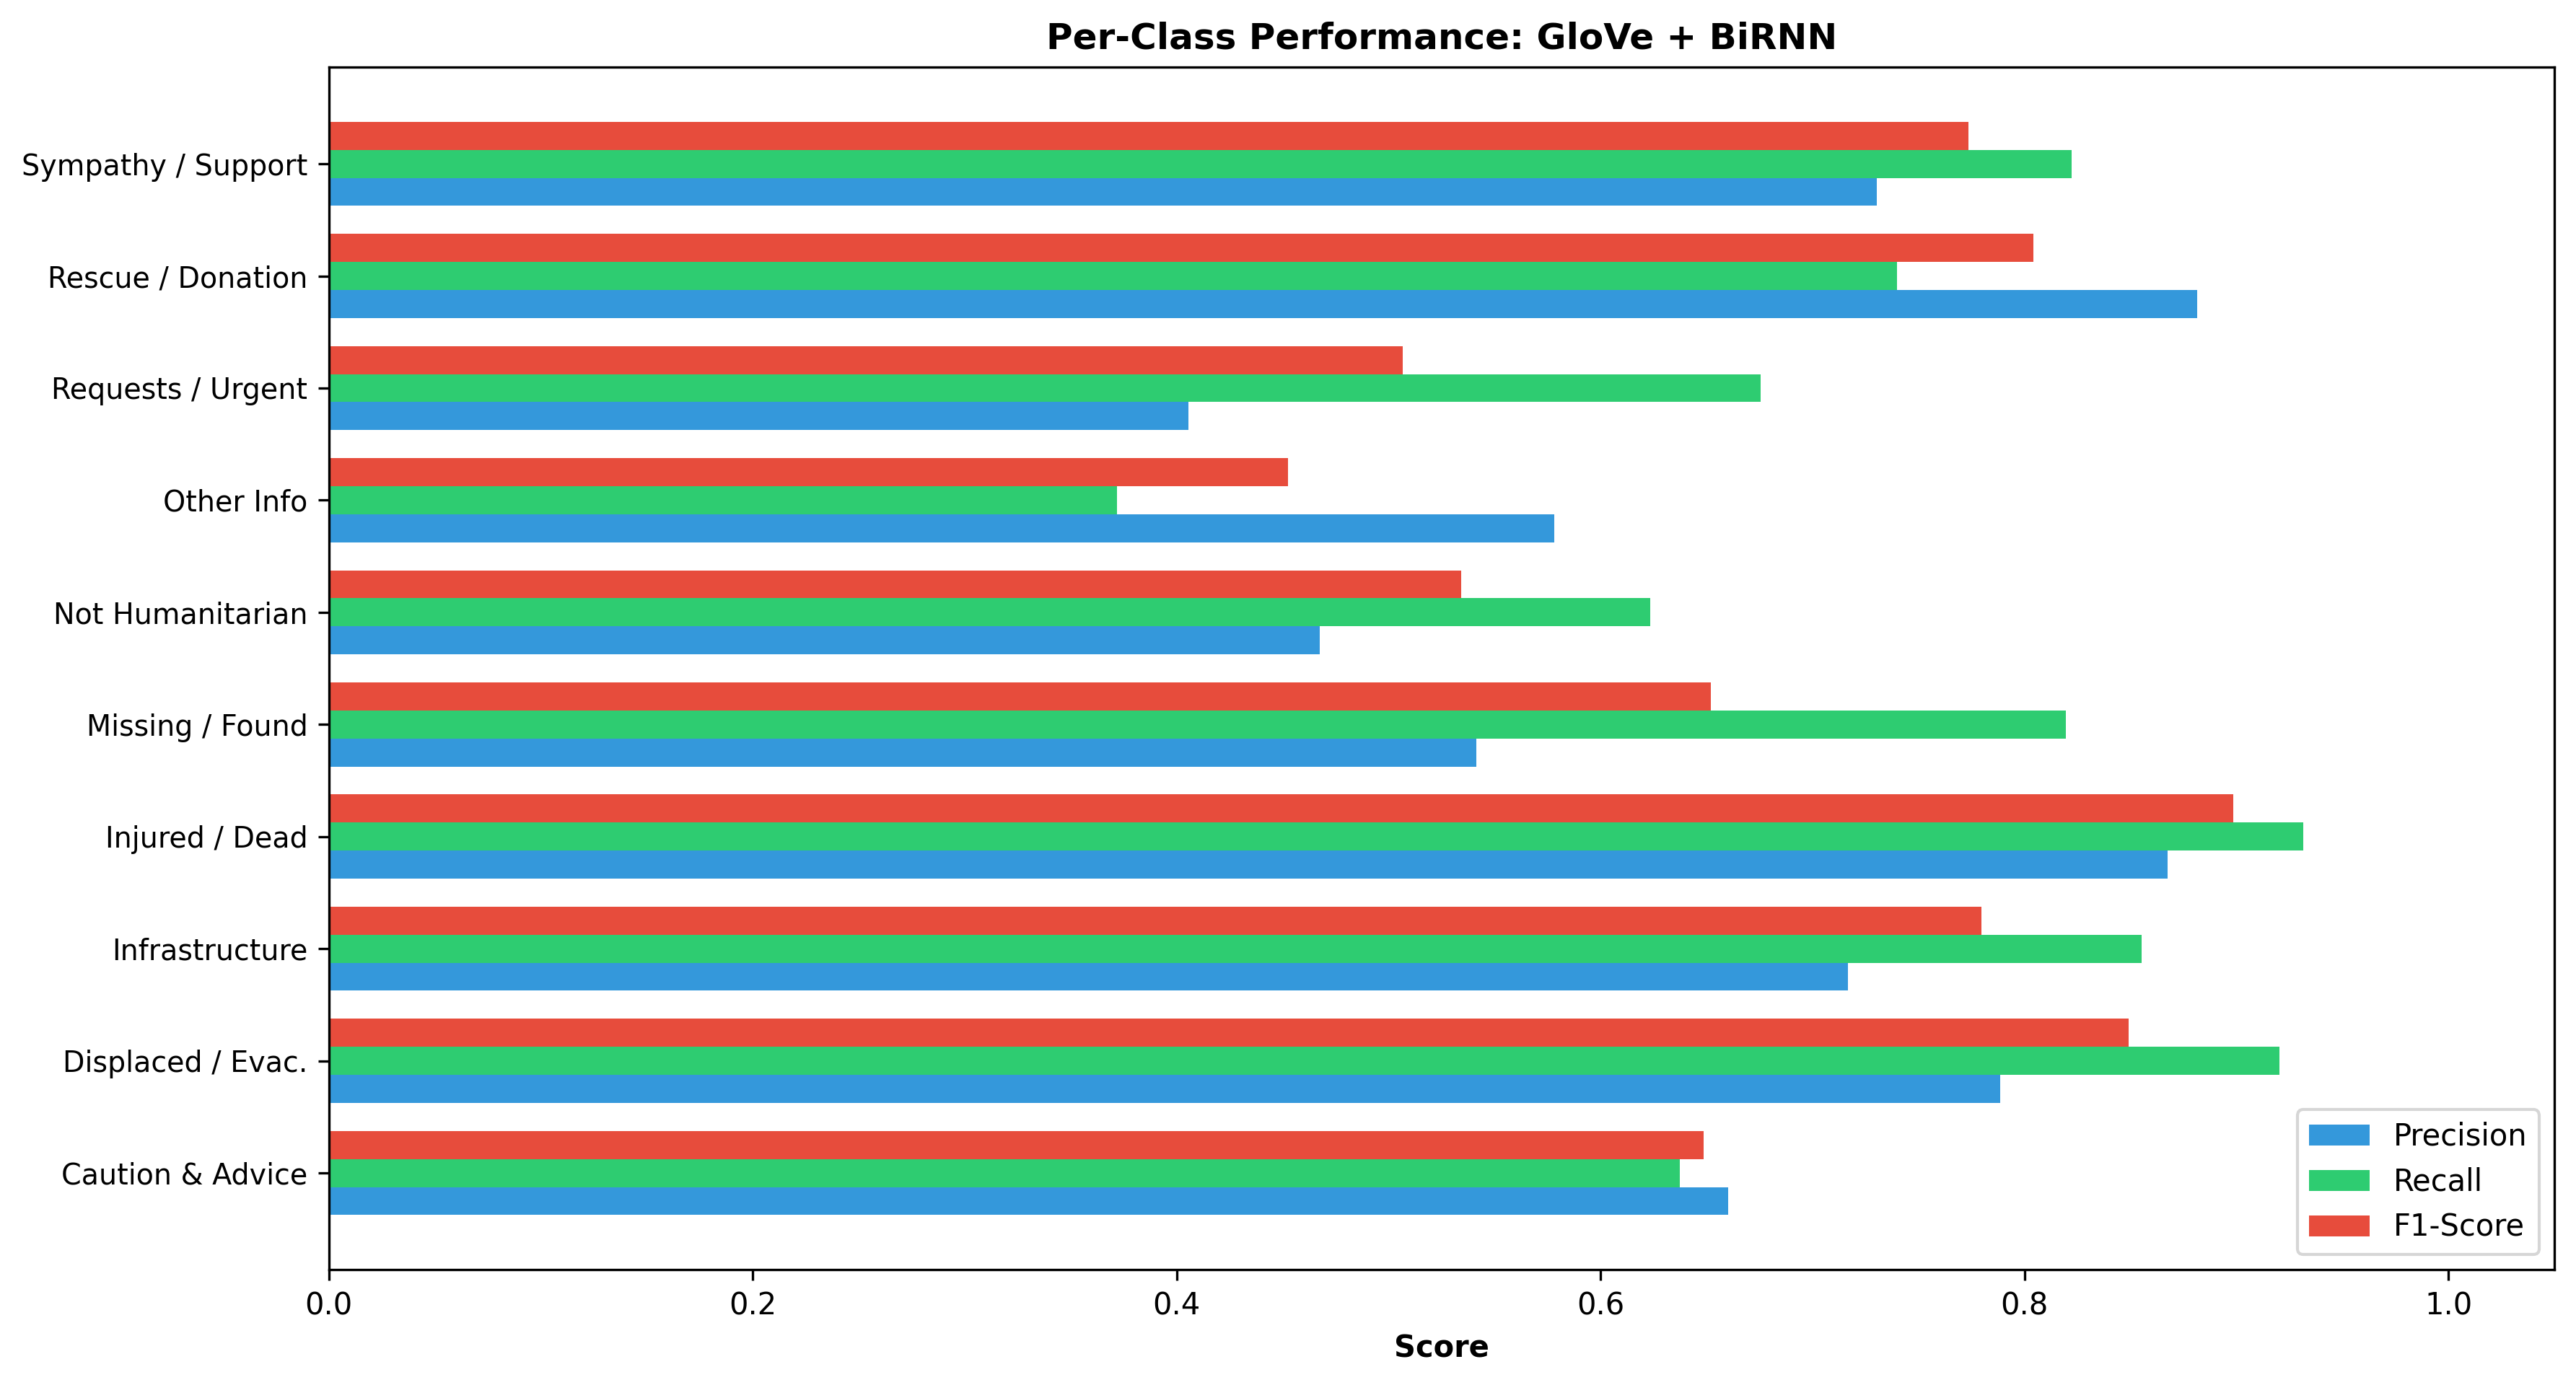

The file beside this chart, header and first rows:
Class, Precision, Recall, F1-Score, Support
caution_and_advice, 0.6602, 0.6374, 0.6486, 1070
displaced_people_and_evacuations, 0.7885, 0.9203, 0.8493, 790.0
infrastructure_and_utility_damage, 0.7166, 0.8553, 0.7798, 1617
injured_or_dead_people, 0.8674, 0.9316, 0.8984, 1447
missing_or_found_people, 0.5413, 0.8194, 0.6519, 72.0
not_humanitarian, 0.4675, 0.6233, 0.5343, 1245
other_relevant_information, 0.5782, 0.3718, 0.4526, 2407
requests_or_urgent_needs, 0.4055, 0.6756, 0.5068, 521.0
rescue_volunteering_or_donation_effort, 0.8814, 0.7397, 0.8044, 4219
sympathy_and_support, 0.7303, 0.8222, 0.7736, 1772
